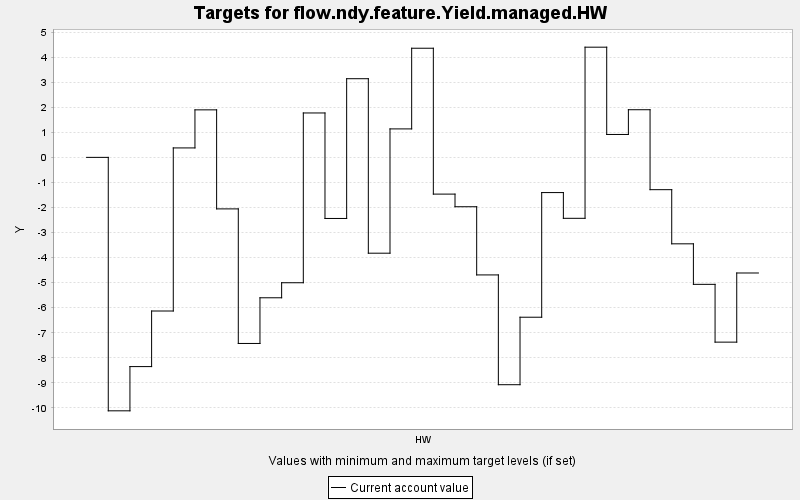

Values plotted in this chart, from the file beside it:
TARGET, PERIOD, YEAR, PERIODWIDTH, MINIMUM, MAXIMUM, MINWEIGHT, MAXWEIGHT, CURRENT, SUMMARY
flow.ndy.feature.Yield.managed.HW, 0, 0, 10.0, 0.0, 10000, 1.0, 1.0, 0.0, 0.0
flow.ndy.feature.Yield.managed.HW, 1, 10, 10.0, 0.0, 10000, 1.0, 1.0, -10.11, 0.0
flow.ndy.feature.Yield.managed.HW, 2, 20, 10.0, 0.0, 10000, 1.0, 1.0, -8.349, 0.0
flow.ndy.feature.Yield.managed.HW, 3, 30, 10.0, 0.0, 10000, 1.0, 1.0, -6.131, 0.0
flow.ndy.feature.Yield.managed.HW, 4, 40, 10.0, 0.0, 10000, 1.0, 1.0, 0.377, 0.0
flow.ndy.feature.Yield.managed.HW, 5, 50, 10.0, 0.0, 10000, 1.0, 1.0, 1.896, 0.0
flow.ndy.feature.Yield.managed.HW, 6, 60, 10.0, 0.0, 10000, 1.0, 1.0, -2.056, 0.0
flow.ndy.feature.Yield.managed.HW, 7, 70, 10.0, 0.0, 10000, 1.0, 1.0, -7.426, 0.0
flow.ndy.feature.Yield.managed.HW, 8, 80, 10.0, 0.0, 10000, 1.0, 1.0, -5.603, 0.0
flow.ndy.feature.Yield.managed.HW, 9, 90, 10.0, 0.0, 10000, 1.0, 1.0, -5.003, 0.0
flow.ndy.feature.Yield.managed.HW, 10, 100, 10.0, 0.0, 10000, 1.0, 1.0, 1.772, 0.0
flow.ndy.feature.Yield.managed.HW, 11, 110, 10.0, 0.0, 10000, 1.0, 1.0, -2.438, 0.0
flow.ndy.feature.Yield.managed.HW, 12, 120, 10.0, 0.0, 10000, 1.0, 1.0, 3.139, 0.0
flow.ndy.feature.Yield.managed.HW, 13, 130, 10.0, 0.0, 10000, 1.0, 1.0, -3.824, 0.0
flow.ndy.feature.Yield.managed.HW, 14, 140, 10.0, 0.0, 10000, 1.0, 1.0, 1.136, 0.0
flow.ndy.feature.Yield.managed.HW, 15, 150, 10.0, 0.0, 10000, 1.0, 1.0, 4.355, 0.0
flow.ndy.feature.Yield.managed.HW, 16, 160, 10.0, 0.0, 10000, 1.0, 1.0, -1.466, 0.0
flow.ndy.feature.Yield.managed.HW, 17, 170, 10.0, 0.0, 10000, 1.0, 1.0, -1.97, 0.0
flow.ndy.feature.Yield.managed.HW, 18, 180, 10.0, 0.0, 10000, 1.0, 1.0, -4.691, 0.0
flow.ndy.feature.Yield.managed.HW, 19, 190, 10.0, 0.0, 10000, 1.0, 1.0, -9.072, 0.0
flow.ndy.feature.Yield.managed.HW, 20, 200, 10.0, 0.0, 10000, 1.0, 1.0, -6.379, 0.0
flow.ndy.feature.Yield.managed.HW, 21, 210, 10.0, 0.0, 10000, 1.0, 1.0, -1.405, 0.0
flow.ndy.feature.Yield.managed.HW, 22, 220, 10.0, 0.0, 10000, 1.0, 1.0, -2.432, 0.0
flow.ndy.feature.Yield.managed.HW, 23, 230, 10.0, 0.0, 10000, 1.0, 1.0, 4.397, 0.0
flow.ndy.feature.Yield.managed.HW, 24, 240, 10.0, 0.0, 10000, 1.0, 1.0, 0.914, 0.0
flow.ndy.feature.Yield.managed.HW, 25, 250, 10.0, 0.0, 10000, 1.0, 1.0, 1.901, 0.0
flow.ndy.feature.Yield.managed.HW, 26, 260, 10.0, 0.0, 10000, 1.0, 1.0, -1.289, 0.0
flow.ndy.feature.Yield.managed.HW, 27, 270, 10.0, 0.0, 10000, 1.0, 1.0, -3.45, 0.0
flow.ndy.feature.Yield.managed.HW, 28, 280, 10.0, 0.0, 10000, 1.0, 1.0, -5.067, 0.0
flow.ndy.feature.Yield.managed.HW, 29, 290, 10.0, 0.0, 10000, 1.0, 1.0, -7.373, 0.0
flow.ndy.feature.Yield.managed.HW, 30, 300, 10.0, 0.0, 10000, 1.0, 1.0, -4.614, 0.0
